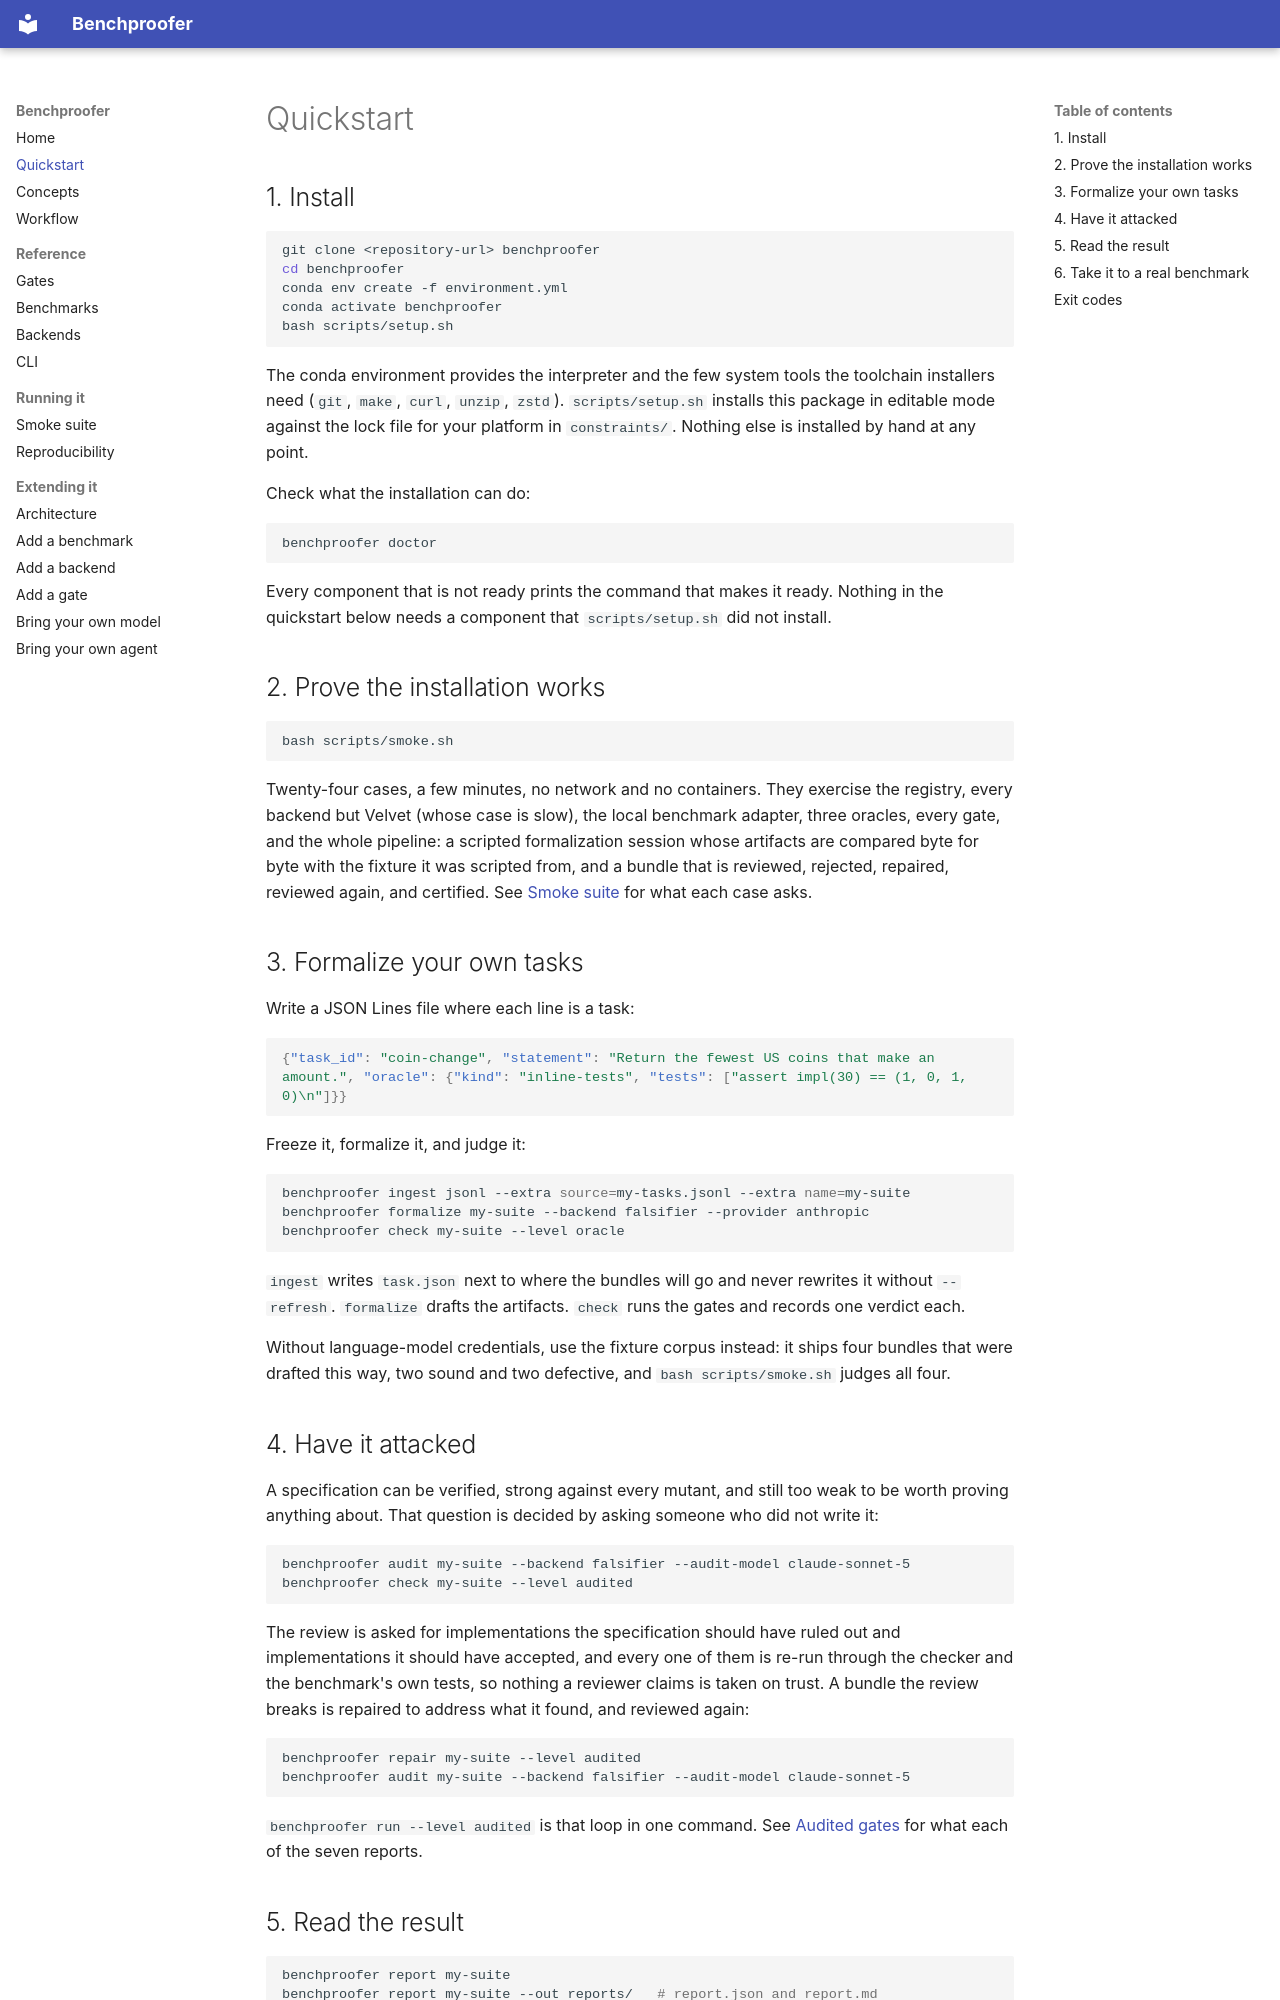

repository: amazon-science/BenchProofer · page: quickstart/index.html · generator: mkdocs

# Quickstart

## 1. Install

```bash
git clone <repository-url> benchproofer
cd benchproofer
conda env create -f environment.yml
conda activate benchproofer
bash scripts/setup.sh
```

The conda environment provides the interpreter and the few system tools the toolchain
installers need (`git`, `make`, `curl`, `unzip`, `zstd`). `scripts/setup.sh` installs
this package in editable mode against the lock file for your platform in
`constraints/`. Nothing else is installed by hand at any point.

Check what the installation can do:

```bash
benchproofer doctor
```

Every component that is not ready prints the command that makes it ready. Nothing in
the quickstart below needs a component that `scripts/setup.sh` did not install.

## 2. Prove the installation works

```bash
bash scripts/smoke.sh
```

Twenty-four cases, a few minutes, no network and no containers. They exercise the
registry, every backend but Velvet (whose case is slow), the local benchmark adapter,
three oracles, every gate, and the whole pipeline: a scripted formalization session whose
artifacts are compared byte for byte with the fixture it was scripted from, and a bundle
that is reviewed, rejected, repaired, reviewed again, and certified. See [Smoke suite](smoke.md) for what each case
asks.

## 3. Formalize your own tasks

Write a JSON Lines file where each line is a task:

```json
{"task_id": "coin-change", "statement": "Return the fewest US coins that make an amount.", "oracle": {"kind": "inline-tests", "tests": ["assert impl(30) == (1, 0, 1, 0)\n"]}}
```

Freeze it, formalize it, and judge it:

```bash
benchproofer ingest jsonl --extra source=my-tasks.jsonl --extra name=my-suite
benchproofer formalize my-suite --backend falsifier --provider anthropic
benchproofer check my-suite --level oracle
```

`ingest` writes `task.json` next to where the bundles will go and never rewrites it
without `--refresh`. `formalize` drafts the artifacts. `check` runs the gates and
records one verdict each.

Without language-model credentials, use the fixture corpus instead: it ships four bundles
that were drafted this way, two sound and two defective, and `bash scripts/smoke.sh`
judges all four.
